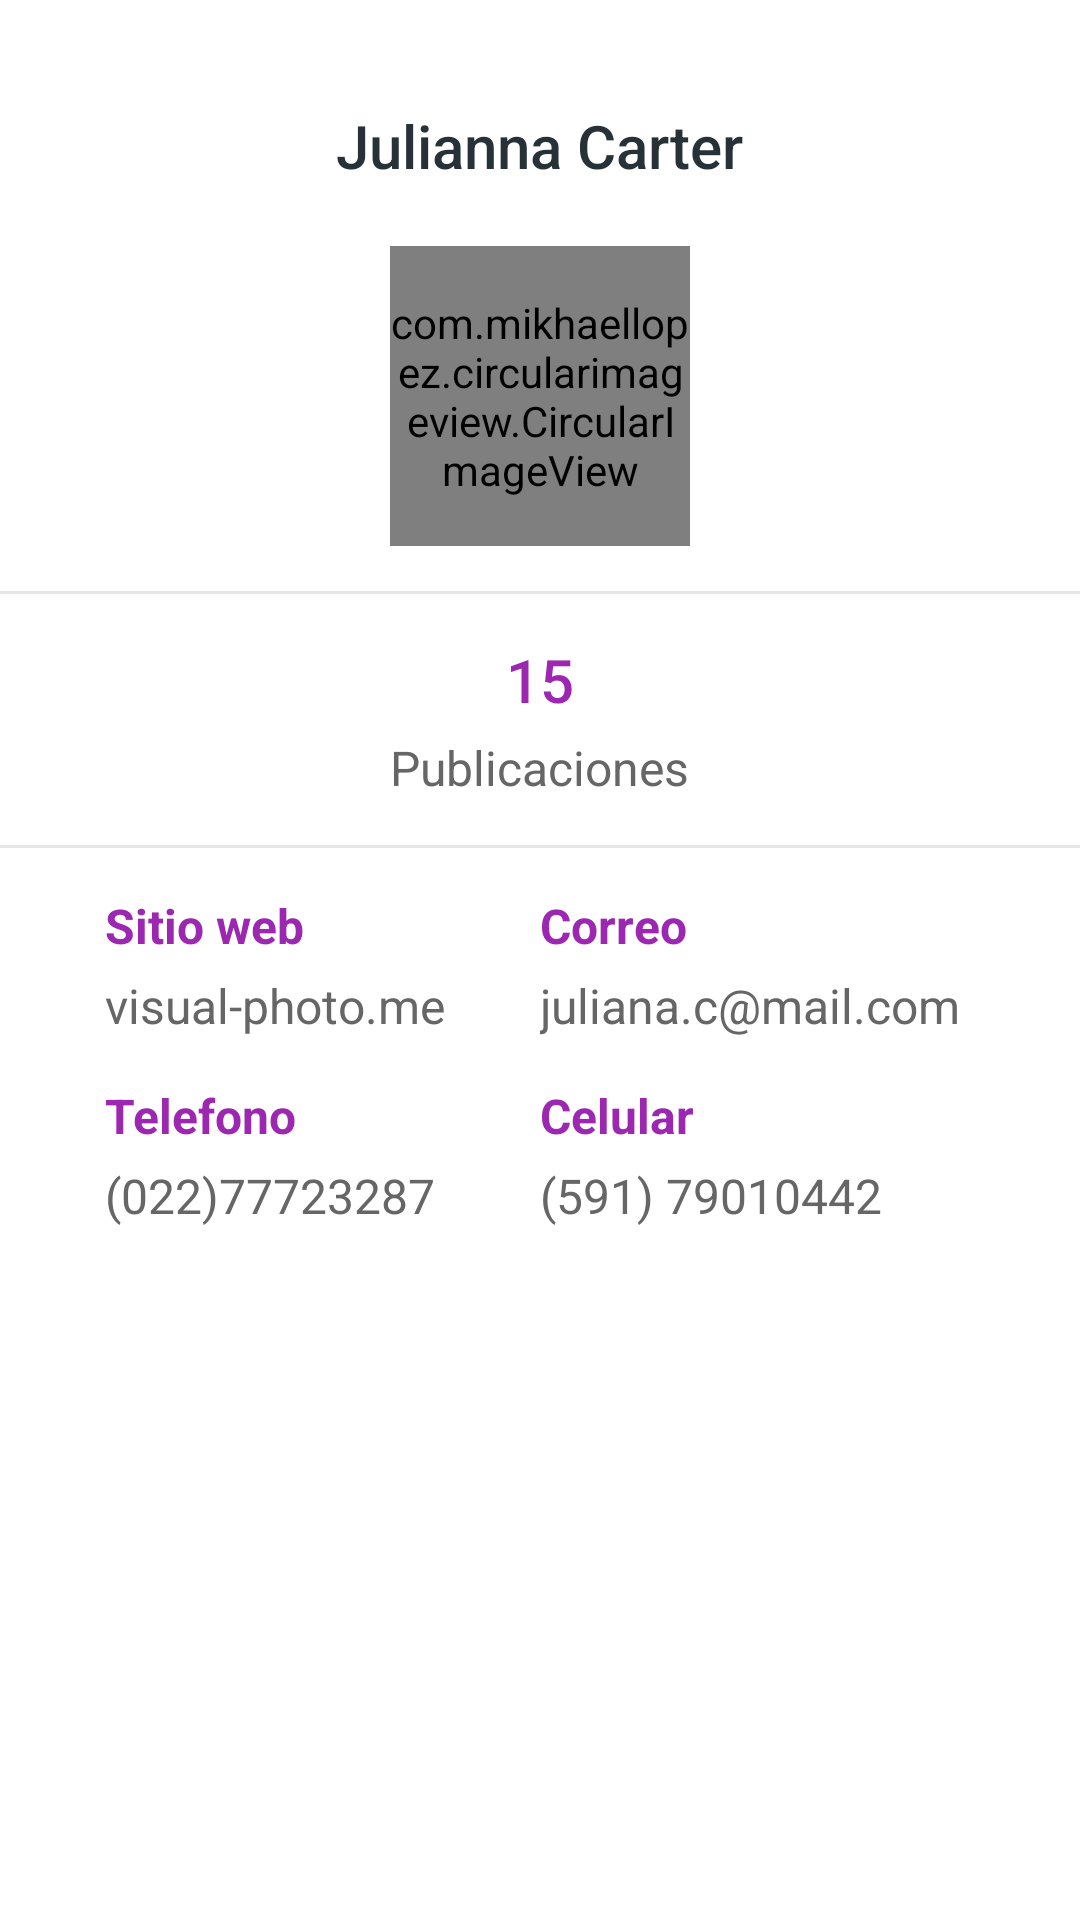

Android layout source for this screen:
<!-- AndroidManifest.xml: application theme AppTheme -->
<!-- res/layout/activity_profile.xml -->
<?xml version="1.0" encoding="utf-8"?>

<androidx.coordinatorlayout.widget.CoordinatorLayout
    xmlns:android="http://schemas.android.com/apk/res/android"
    xmlns:app="http://schemas.android.com/apk/res-auto"
    android:layout_width="match_parent"
    android:layout_height="match_parent"
    android:background="@android:color/white">

    
        
        

        
        
            
            
            
            
            
            

    

    <androidx.core.widget.NestedScrollView
        android:id="@+id/nested_content"
        android:layout_width="match_parent"
        android:layout_height="match_parent"
        android:clipToPadding="false"
        android:scrollbars="none"
        android:scrollingCache="true"
        app:layout_behavior="@string/appbar_scrolling_view_behavior">

        <LinearLayout
            android:layout_width="match_parent"
            android:layout_height="wrap_content"
            android:gravity="center_horizontal"
            android:orientation="vertical">

            <TextView
                android:layout_width="wrap_content"
                android:layout_height="wrap_content"
                android:layout_marginTop="@dimen/spacing_xlarge"
                android:text="Julianna Carter"
                android:textAppearance="@style/Base.TextAppearance.AppCompat.Title"
                android:textColor="@color/grey_90" />

            <LinearLayout
                android:layout_width="wrap_content"
                android:layout_height="wrap_content"
                android:layout_marginTop="@dimen/spacing_mlarge"
                android:gravity="center"
                android:orientation="horizontal">

                <ImageButton
                    android:layout_width="?attr/actionBarSize"
                    android:layout_height="?attr/actionBarSize"
                    android:layout_margin="@dimen/spacing_middle"
                    android:background="?attr/selectableItemBackgroundBorderless"
                    android:tint="@color/light_green_600"
                    app:srcCompat="@drawable/ic_exit_to_app" />

                <com.mikhaellopez.circularimageview.CircularImageView
                    android:id="@+id/image"
                    android:layout_width="100dp"
                    android:layout_height="100dp"
                    android:src="@drawable/photo_female_5"
                    app:civ_border="true"
                    app:civ_border_color="@color/purple_500"
                    app:civ_border_width="2dp" />

                <ImageButton
                    android:layout_width="?attr/actionBarSize"
                    android:layout_height="?attr/actionBarSize"
                    android:layout_margin="@dimen/spacing_middle"
                    android:background="?attr/selectableItemBackgroundBorderless"
                    android:tint="@color/light_green_600"
                    app:srcCompat="@drawable/ic_call" />

            </LinearLayout>

            <LinearLayout
                android:layout_width="match_parent"
                android:layout_height="wrap_content"
                android:layout_marginTop="@dimen/spacing_large"
                android:orientation="vertical">

                <View
                    android:layout_width="match_parent"
                    android:layout_height="1dp"
                    android:background="@color/grey_10" />

                <LinearLayout
                    android:layout_width="match_parent"
                    android:layout_height="wrap_content"
                    android:orientation="horizontal"
                    android:paddingBottom="@dimen/spacing_large"
                    android:paddingTop="@dimen/spacing_large">

                    <LinearLayout
                        android:layout_width="0dp"
                        android:layout_height="match_parent"
                        android:layout_weight="1"
                        android:background="?attr/selectableItemBackgroundBorderless"
                        android:clickable="true"
                        android:gravity="center"
                        android:orientation="vertical">

                        <TextView
                            android:layout_width="wrap_content"
                            android:layout_height="wrap_content"
                            android:text="15"
                            android:textAppearance="@style/TextAppearance.AppCompat.Title"
                            android:textColor="@color/purple_500" />

                        <TextView
                            android:layout_width="wrap_content"
                            android:layout_height="wrap_content"
                            android:layout_marginTop="@dimen/spacing_medium"
                            android:text="Publicaciones"
                            android:textAppearance="@style/TextAppearance.AppCompat.Subhead"
                            android:textColor="@color/grey_60" />

                    </LinearLayout>

                </LinearLayout>

                <View
                    android:layout_width="match_parent"
                    android:layout_height="1dp"
                    android:background="@color/grey_10" />

            </LinearLayout>

            <LinearLayout
                android:layout_width="match_parent"
                android:layout_height="wrap_content"
                android:layout_marginLeft="@dimen/spacing_xlarge"
                android:layout_marginRight="@dimen/spacing_xlarge"
                android:layout_marginTop="@dimen/spacing_large"
                android:orientation="horizontal">

                <LinearLayout
                    android:layout_width="0dp"
                    android:layout_height="wrap_content"
                    android:layout_weight="1"
                    android:orientation="vertical">

                    <TextView
                        android:layout_width="wrap_content"
                        android:layout_height="wrap_content"
                        android:text="Sitio web"
                        android:textAppearance="@style/TextAppearance.AppCompat.Subhead"
                        android:textColor="@color/purple_500"
                        android:textStyle="bold" />

                    <TextView
                        android:layout_width="wrap_content"
                        android:layout_height="wrap_content"
                        android:layout_marginTop="@dimen/spacing_medium"
                        android:text="visual-photo.me"
                        android:textAppearance="@style/TextAppearance.AppCompat.Subhead"
                        android:textColor="@color/grey_60" />

                </LinearLayout>

                <LinearLayout
                    android:layout_width="0dp"
                    android:layout_height="wrap_content"
                    android:layout_weight="1"
                    android:orientation="vertical">

                    <TextView
                        android:layout_width="wrap_content"
                        android:layout_height="wrap_content"
                        android:text="Correo"
                        android:textAppearance="@style/TextAppearance.AppCompat.Subhead"
                        android:textColor="@color/purple_500"
                        android:textStyle="bold" />

                    <TextView
                        android:layout_width="wrap_content"
                        android:layout_height="wrap_content"
                        android:layout_marginTop="@dimen/spacing_medium"
                        android:text="juliana.c@mail.com"
                        android:textAppearance="@style/TextAppearance.AppCompat.Subhead"
                        android:textColor="@color/grey_60" />

                </LinearLayout>

            </LinearLayout>


            <LinearLayout
                android:layout_width="match_parent"
                android:layout_height="wrap_content"
                android:layout_marginLeft="@dimen/spacing_xlarge"
                android:layout_marginRight="@dimen/spacing_xlarge"
                android:layout_marginTop="@dimen/spacing_large"
                android:orientation="horizontal">

                <LinearLayout
                    android:layout_width="0dp"
                    android:layout_height="wrap_content"
                    android:layout_weight="1"
                    android:orientation="vertical">

                    <TextView
                        android:layout_width="wrap_content"
                        android:layout_height="wrap_content"
                        android:text="Telefono"
                        android:textAppearance="@style/TextAppearance.AppCompat.Subhead"
                        android:textColor="@color/purple_500"
                        android:textStyle="bold" />

                    <TextView
                        android:layout_width="wrap_content"
                        android:layout_height="wrap_content"
                        android:layout_marginTop="@dimen/spacing_medium"
                        android:text="(022)77723287"
                        android:textAppearance="@style/TextAppearance.AppCompat.Subhead"
                        android:textColor="@color/grey_60" />

                </LinearLayout>

                <LinearLayout
                    android:layout_width="0dp"
                    android:layout_height="wrap_content"
                    android:layout_weight="1"
                    android:orientation="vertical">

                    <TextView
                        android:layout_width="wrap_content"
                        android:layout_height="wrap_content"
                        android:text="Celular"
                        android:textAppearance="@style/TextAppearance.AppCompat.Subhead"
                        android:textColor="@color/purple_500"
                        android:textStyle="bold" />

                    <TextView
                        android:layout_width="wrap_content"
                        android:layout_height="wrap_content"
                        android:layout_marginTop="@dimen/spacing_medium"
                        android:text="(591) 79010442"
                        android:textAppearance="@style/TextAppearance.AppCompat.Subhead"
                        android:textColor="@color/grey_60" />

                </LinearLayout>

            </LinearLayout>

            <View
                android:layout_width="match_parent"
                android:layout_height="@dimen/spacing_xxlarge" />

        </LinearLayout>

    </androidx.core.widget.NestedScrollView>

</androidx.coordinatorlayout.widget.CoordinatorLayout>
<!-- resources referenced by this layout -->
<resources>
  <color name="grey_10">#e6e6e6</color>
  <color name="grey_60">#666666</color>
  <color name="grey_90">#263238</color>
  <color name="light_green_600">#7CB342</color>
  <color name="purple_500">#9C27B0</color>
  <dimen name="spacing_large">15dp</dimen>
  <dimen name="spacing_medium">5dp</dimen>
  <dimen name="spacing_middle">10dp</dimen>
  <dimen name="spacing_mlarge">20dp</dimen>
  <dimen name="spacing_xlarge">35dp</dimen>
  <dimen name="spacing_xxlarge">50dp</dimen>
  <!-- drawable ic_exit_to_app (drawable) -->
  <vector xmlns:android="http://schemas.android.com/apk/res/android"
      android:width="24dp"
      android:height="24dp"
      android:viewportWidth="24"
      android:viewportHeight="24">
  
      <path
          android:pathData="M0 0h24v24H0z" />
      <path
          android:fillColor="#FFFFFFFF"
          android:pathData="M10.09 15.59L11.5 17l5-5-5-5-1.41 1.41L12.67 11H3v2h9.67l-2.58 2.59zM19 3H5c-1.11 0-2 0.9-2 2v4h2V5h14v14H5v-4H3v4c0 1.1 0.89 2 2 2h14c1.1 0 2-0.9 2-2V5c0-1.1-0.9-2-2-2z" />
  </vector>
  <style name="AppTheme" parent="Theme.AppCompat.Light.DarkActionBar">
          
          <item name="colorPrimary">@color/colorPrimary</item>
          <item name="colorPrimaryDark">@color/colorPrimaryDark</item>
          <item name="colorAccent">@color/colorAccent</item>
      </style>
  <color name="colorPrimary">#008577</color>
  <color name="colorPrimaryDark">#00574B</color>
  <color name="colorAccent">#D81B60</color>
</resources>
